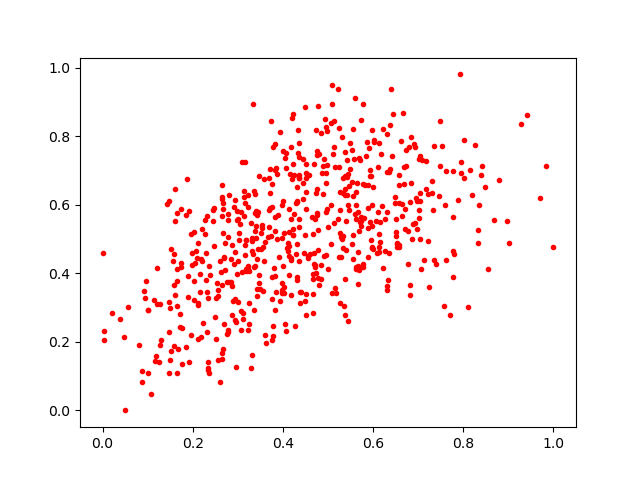

The file beside this chart, header and first rows:
0.670499, 0.5878862
0.4232, 0.5131
0.8323, 0.5257
0.7791, 0.4555
0.4711, 0.4193
0.2947, 0.6142
0.3382, 0.4211
0.3158, 0.4523
0.5677, 0.7362
0.4487, 0.3189
0.09642, 0.3767
0.3377, 0.6331
0.4212, 0.8529
0.4302, 0.3895
0.7705, 0.2794
0.3584, 0.4364
0.9285, 0.8367
0.2617, 0.4054
0.3161, 0.4826
0.286, 0.3748
0.6504, 0.5092
0.5268, 0.5859
0.5539, 0.487
0.3129, 0.6243
0.7173, 0.7293
0.495, 0.8261
0.7303, 0.6356
0.3782, 0.7692
0.3004, 0.5581
0.1616, 0.3361
0.2935, 0.2648
0.8414, 0.7148
0.2964, 0.2579
0.2861, 0.4828
0.4778, 0.527
0.425, 0.6858
0.5324, 0.634
0.31, 0.7261
0.4664, 0.3969
0.5009, 0.5366
0.1744, 0.4174
0.2204, 0.5296
0.4512, 0.3393
0.4409, 0.3453
0.5492, 0.7052
0.5069, 0.8375
0.7218, 0.4955
0.3593, 0.4903
0.4992, 0.412
0.2663, 0.5188
0.6227, 0.8223
0.5873, 0.7848
0.7458, 0.6255
0.5155, 0.3582
0.1918, 0.1411
0.433, 0.8178
0.5658, 0.5795
0.2872, 0.2794
0.5688, 0.4097
0.2462, 0.481
0.4292, 0.4573
... 554 more rows
